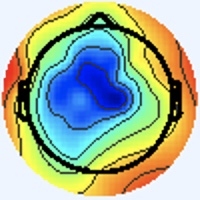

Values plotted in this chart, from the file beside it:
[238 245 255], [238 245 255], [238 245 255], [238 245 255], [238 245 255], [238 245 255], [238 245 255], [238 245 255], [238 245 255], [238 245 255], [238 245 255], [238 245 255], [238 245 255], [238 245 255], [238 245 255], [238 245 255], [238 245 255], [238 245 255], [238 245 255], [238 245 255], [238 245 255], [238 245 255], [238 245 255], [238 245 255]
[238 245 255], [238 245 255], [238 245 255], [238 245 255], [238 245 255], [238 245 255], [238 245 255], [238 245 255], [238 245 255], [238 245 255], [238 245 255], [238 245 255], [238 245 255], [238 245 255], [238 245 255], [238 245 255], [238 245 255], [238 245 255], [238 245 255], [238 245 255], [238 245 255], [238 245 255], [238 245 255], [238 245 255]
[238 245 255], [238 245 255], [238 245 255], [238 245 255], [238 245 255], [238 245 255], [238 245 255], [238 245 255], [238 245 255], [238 245 255], [238 245 255], [238 245 255], [238 245 255], [238 245 255], [238 245 255], [238 245 255], [238 245 255], [238 245 255], [238 245 255], [238 245 255], [238 245 255], [238 245 255], [238 245 255], [238 245 255]
[238 245 255], [238 245 255], [238 245 255], [238 245 255], [238 245 255], [238 245 255], [238 245 255], [238 245 255], [238 245 255], [238 245 255], [238 245 255], [238 245 255], [238 245 255], [238 245 255], [238 245 255], [238 245 255], [238 245 255], [238 245 255], [238 245 255], [238 245 255], [238 245 255], [238 245 255], [238 245 255], [238 245 255]
[238 245 255], [238 245 255], [238 245 255], [238 245 255], [238 245 255], [238 245 255], [238 245 255], [238 245 255], [238 245 255], [238 245 255], [238 245 255], [238 245 255], [238 245 255], [238 245 255], [238 245 255], [238 245 255], [238 245 255], [238 245 255], [238 245 255], [238 245 255], [238 245 255], [238 245 255], [238 245 255], [238 245 255]
[238 245 255], [238 245 255], [238 245 255], [238 245 255], [238 245 255], [238 245 255], [238 245 255], [238 245 255], [238 245 255], [238 245 255], [238 245 255], [238 245 255], [238 245 255], [238 245 255], [238 245 255], [238 245 255], [238 245 255], [238 245 255], [238 245 255], [238 245 255], [238 245 255], [238 245 255], [238 245 255], [238 245 255]
[238 245 255], [238 245 255], [238 245 255], [238 245 255], [238 245 255], [238 245 255], [238 245 255], [238 245 255], [238 245 255], [238 245 255], [238 245 255], [238 245 255], [238 245 255], [238 245 255], [238 245 255], [238 245 255], [238 245 255], [238 245 255], [238 245 255], [238 245 255], [238 245 255], [238 245 255], [238 245 255], [238 245 255]
[238 245 255], [238 245 255], [238 245 255], [238 245 255], [238 245 255], [238 245 255], [238 245 255], [238 245 255], [238 245 255], [238 245 255], [238 245 255], [238 245 255], [238 245 255], [238 245 255], [238 245 255], [238 245 255], [238 245 255], [238 245 255], [238 245 255], [238 245 255], [238 245 255], [238 245 255], [238 245 255], [238 245 255]
[238 245 255], [238 245 255], [238 245 255], [238 245 255], [238 245 255], [238 245 255], [238 245 255], [238 245 255], [238 245 255], [238 245 255], [238 245 255], [238 245 255], [238 245 255], [238 245 255], [238 245 255], [238 245 255], [238 245 255], [238 245 255], [238 245 255], [238 245 255], [238 245 255], [238 245 255], [238 245 255], [238 245 255]
[238 245 255], [238 245 255], [238 245 255], [238 245 255], [238 245 255], [238 245 255], [238 245 255], [238 245 255], [238 245 255], [238 245 255], [238 245 255], [238 245 255], [238 245 255], [238 245 255], [238 245 255], [238 245 255], [238 245 255], [238 245 255], [238 245 255], [238 245 255], [238 245 255], [238 245 255], [238 245 255], [238 245 255]
[238 245 255], [238 245 255], [238 245 255], [238 245 255], [238 245 255], [238 245 255], [238 245 255], [238 245 255], [238 245 255], [238 245 255], [238 245 255], [238 245 255], [238 245 255], [238 245 255], [238 245 255], [238 245 255], [238 245 255], [238 245 255], [238 245 255], [238 245 255], [238 245 255], [238 245 255], [238 245 255], [238 245 255]
[238 245 255], [238 245 255], [238 245 255], [238 245 255], [238 245 255], [238 245 255], [238 245 255], [238 245 255], [238 245 255], [238 245 255], [238 245 255], [238 245 255], [238 245 255], [238 245 255], [238 245 255], [238 245 255], [238 245 255], [238 245 255], [238 245 255], [238 245 255], [238 245 255], [238 245 255], [238 245 255], [238 245 255]
[238 245 255], [238 245 255], [238 245 255], [238 245 255], [238 245 255], [238 245 255], [238 245 255], [238 245 255], [238 245 255], [238 245 255], [238 245 255], [238 245 255], [238 245 255], [238 245 255], [238 245 255], [238 245 255], [238 245 255], [238 245 255], [238 245 255], [238 245 255], [238 245 255], [238 245 255], [238 245 255], [238 245 255]
[238 245 255], [238 245 255], [238 245 255], [238 245 255], [238 245 255], [238 245 255], [238 245 255], [238 245 255], [238 245 255], [238 245 255], [238 245 255], [238 245 255], [238 245 255], [238 245 255], [238 245 255], [238 245 255], [238 245 255], [238 245 255], [238 245 255], [238 245 255], [238 245 255], [238 245 255], [238 245 255], [238 245 255]
[238 245 255], [238 245 255], [238 245 255], [238 245 255], [238 245 255], [238 245 255], [238 245 255], [238 245 255], [238 245 255], [238 245 255], [238 245 255], [238 245 255], [238 245 255], [238 245 255], [238 245 255], [238 245 255], [238 245 255], [238 245 255], [238 245 255], [238 245 255], [238 245 255], [238 245 255], [238 245 255], [238 245 255]
[238 245 255], [238 245 255], [238 245 255], [238 245 255], [238 245 255], [238 245 255], [238 245 255], [238 245 255], [238 245 255], [238 245 255], [238 245 255], [238 245 255], [238 245 255], [238 245 255], [238 245 255], [238 245 255], [238 244 255], [238 245 255], [238 245 255], [238 245 253], [238 245 255], [237 246 255], [238 245 255], [238 245 255]
[238 245 255], [238 245 255], [238 245 255], [238 245 255], [238 245 255], [238 245 255], [238 245 255], [238 245 255], [238 245 255], [238 245 255], [238 245 255], [238 245 255], [238 245 255], [238 245 255], [238 245 255], [238 244 255], [238 244 255], [238 244 255], [237 246 253], [237 246 251], [237 246 253], [236 247 253], [237 246 255], [237 246 255]
[238 245 255], [238 245 255], [238 245 255], [238 245 255], [238 245 255], [238 245 255], [238 245 255], [238 245 255], [238 245 255], [238 245 255], [238 245 255], [238 245 255], [238 245 255], [238 245 255], [238 245 255], [238 245 255], [238 244 255], [238 244 255], [238 245 253], [238 245 253], [237 246 253], [237 246 253], [237 246 255], [237 246 255]
[238 245 255], [238 245 255], [238 245 255], [238 245 255], [238 245 255], [238 245 255], [238 245 255], [238 245 255], [238 245 255], [238 245 255], [238 245 255], [238 245 255], [238 245 255], [238 245 255], [238 245 255], [238 245 255], [238 245 253], [238 245 253], [240 244 253], [240 244 255], [241 243 255], [240 244 255], [240 244 255], [238 245 255]
[238 245 255], [238 245 255], [238 245 255], [238 245 255], [238 245 255], [238 245 255], [238 245 255], [238 245 255], [238 245 255], [238 245 255], [238 245 255], [238 245 255], [238 245 255], [238 245 255], [238 245 255], [238 245 253], [238 245 253], [238 245 253], [241 243 255], [243 242 255], [243 242 255], [243 242 255], [241 243 255], [240 244 255]
[238 245 255], [238 245 255], [238 245 255], [238 245 255], [238 245 255], [238 245 255], [238 245 255], [238 245 255], [238 245 255], [238 245 255], [238 245 255], [238 245 255], [238 245 255], [238 245 255], [238 245 255], [238 245 253], [237 246 253], [238 245 253], [241 243 255], [244 241 255], [244 241 255], [243 242 255], [241 243 255], [240 244 255]
[238 245 255], [238 245 255], [238 245 255], [238 245 255], [238 245 255], [238 245 255], [238 245 255], [238 245 255], [238 245 255], [238 245 255], [238 245 255], [238 245 255], [238 245 255], [238 245 255], [238 245 255], [238 245 255], [237 246 253], [238 245 253], [241 243 255], [243 242 255], [243 242 255], [241 243 255], [240 244 255], [237 246 255]
[238 245 255], [238 245 255], [238 245 255], [238 245 255], [238 245 255], [238 245 255], [238 245 255], [238 245 255], [238 245 255], [238 245 255], [238 245 255], [238 245 255], [238 245 255], [238 245 255], [238 245 255], [238 245 255], [237 246 255], [238 245 255], [240 244 255], [241 243 255], [240 244 255], [238 245 255], [236 246 255], [234 247 255]
[238 245 255], [238 245 255], [238 245 255], [238 245 255], [238 245 255], [238 245 255], [238 245 255], [238 245 255], [238 245 255], [238 245 255], [238 245 255], [238 245 255], [238 245 255], [238 245 255], [238 245 255], [238 245 255], [237 246 255], [237 246 255], [238 245 255], [238 245 255], [238 245 255], [237 246 255], [234 247 255], [233 248 255]
[238 245 255], [238 245 255], [238 245 255], [238 245 255], [238 245 255], [238 245 255], [238 245 255], [238 245 255], [238 245 255], [238 245 255], [238 245 255], [238 245 255], [238 245 255], [238 245 255], [238 245 255], [238 245 255], [237 246 253], [237 246 253], [237 246 253], [237 246 253], [237 246 253], [236 246 255], [234 247 255], [234 247 255]
[238 245 255], [238 245 255], [238 245 255], [238 245 255], [238 245 255], [238 245 255], [238 245 255], [238 245 255], [238 245 255], [238 245 255], [238 245 255], [238 245 255], [238 245 255], [238 245 255], [238 245 255], [238 245 255], [237 246 255], [237 246 253], [237 246 253], [237 246 253], [236 247 253], [236 246 255], [236 246 255], [236 246 255]
[238 245 255], [238 245 255], [238 245 255], [238 245 255], [238 245 255], [238 245 255], [238 245 255], [238 245 255], [238 245 255], [238 245 255], [238 245 255], [238 245 255], [238 245 255], [238 245 255], [238 245 255], [238 245 255], [238 244 255], [238 245 255], [237 246 253], [237 246 253], [237 246 253], [237 246 255], [238 244 255], [238 245 255]
[238 245 255], [238 245 255], [238 245 255], [238 245 255], [238 245 255], [238 245 255], [238 245 255], [238 245 255], [238 245 255], [238 245 255], [238 245 255], [238 245 255], [238 245 255], [238 245 255], [238 245 255], [238 244 255], [238 244 255], [238 244 255], [237 246 253], [237 246 253], [237 246 255], [238 245 255], [240 244 255], [241 243 255]
[238 245 255], [238 245 255], [238 245 255], [238 245 255], [238 245 255], [238 245 255], [238 245 255], [238 245 255], [238 245 255], [238 245 255], [238 245 255], [238 245 255], [238 245 255], [238 245 255], [238 245 255], [238 244 255], [240 243 255], [238 244 255], [237 246 253], [237 246 253], [238 245 255], [238 244 255], [241 243 255], [241 243 255]
[238 245 255], [238 245 255], [238 245 255], [238 245 255], [238 245 255], [238 245 255], [238 245 255], [238 245 255], [238 245 255], [238 245 255], [238 245 255], [238 245 255], [238 245 255], [238 245 255], [238 245 255], [238 244 255], [240 243 255], [240 243 255], [238 245 253], [237 246 251], [238 245 255], [238 244 255], [241 243 255], [241 243 255]
[238 245 255], [238 245 255], [238 245 255], [238 245 255], [238 245 255], [238 245 255], [238 245 255], [238 245 255], [238 245 255], [238 245 255], [238 245 255], [238 245 255], [238 245 255], [238 245 255], [238 245 255], [238 245 255], [240 244 255], [240 244 255], [238 245 251], [237 246 251], [237 246 255], [238 244 255], [238 244 255], [238 244 255]
[238 245 255], [238 245 255], [238 245 255], [238 245 255], [238 245 255], [238 245 255], [238 245 255], [238 245 255], [238 245 255], [238 245 255], [238 245 255], [238 245 255], [238 245 255], [238 245 255], [238 245 255], [238 245 255], [240 244 255], [240 244 255], [238 245 251], [237 246 251], [237 246 255], [237 245 255], [237 245 255], [237 245 255]
[238 245 255], [238 245 255], [238 245 255], [238 245 255], [238 245 255], [238 245 255], [238 245 255], [238 245 255], [238 245 255], [238 245 255], [238 245 255], [238 245 255], [238 245 255], [238 245 255], [238 245 255], [238 245 255], [238 244 255], [237 243 255], [241 245 254], [239 246 252], [237 246 255], [236 246 255], [237 248 254], [237 246 253]
[238 245 255], [238 245 255], [238 245 255], [238 245 255], [238 245 255], [238 245 255], [238 245 255], [238 245 255], [238 245 255], [238 245 255], [238 245 255], [238 245 255], [238 245 255], [238 245 255], [238 245 255], [238 245 255], [239 245 255], [237 244 254], [239 243 252], [239 243 252], [237 243 255], [236 245 254], [236 245 250], [237 245 248]
[238 245 255], [238 245 255], [238 245 255], [238 245 255], [238 245 255], [238 245 255], [238 245 255], [238 245 255], [238 245 255], [238 245 255], [238 245 255], [238 245 255], [238 245 255], [238 245 255], [238 245 255], [238 245 255], [238 245 253], [238 245 253], [236 245 254], [238 244 255], [242 244 255], [241 243 255], [241 244 253], [242 246 249]
[238 245 255], [238 245 255], [238 245 255], [238 245 255], [238 245 255], [238 245 255], [238 245 255], [238 245 255], [238 245 255], [238 245 255], [238 245 255], [238 245 255], [238 245 255], [238 245 255], [238 245 255], [238 245 255], [238 245 253], [238 245 253], [237 245 255], [238 246 255], [243 245 255], [243 242 255], [242 242 254], [244 245 247]
[238 245 255], [238 245 255], [238 245 255], [238 245 255], [238 245 255], [238 245 255], [238 245 255], [238 245 255], [238 245 255], [238 245 255], [238 245 255], [238 245 255], [238 245 255], [238 245 255], [238 245 255], [238 244 255], [238 244 255], [238 246 255], [236 246 255], [237 245 255], [238 244 255], [239 242 255], [240 244 255], [244 245 247]
[238 245 255], [238 245 255], [238 245 255], [238 245 255], [238 245 255], [238 245 255], [238 245 255], [238 245 255], [238 245 255], [238 245 255], [238 245 255], [238 245 255], [238 245 255], [238 245 255], [238 245 255], [238 244 255], [238 244 255], [237 245 255], [237 246 255], [236 245 252], [236 244 255], [240 246 255], [247 247 255], [251 244 238]
[238 245 255], [238 245 255], [238 245 255], [238 245 255], [238 245 255], [238 245 255], [238 245 255], [238 245 255], [238 245 255], [238 245 255], [238 245 255], [238 245 255], [238 245 255], [238 245 255], [238 245 255], [238 245 255], [240 244 255], [238 242 253], [238 246 249], [238 248 250], [236 246 255], [244 248 255], [249 243 243], [251 231 206]
[238 245 255], [238 245 255], [238 245 255], [238 245 255], [238 245 255], [238 245 255], [238 245 255], [238 245 255], [238 245 255], [238 245 255], [238 245 255], [238 245 255], [238 245 255], [238 245 255], [238 245 255], [240 244 255], [242 245 254], [239 242 249], [241 246 249], [239 247 249], [237 245 248], [245 244 239], [251 233 209], [246 214 157]
[238 245 255], [238 245 255], [238 245 255], [238 245 255], [238 245 255], [238 245 255], [238 245 255], [238 245 255], [239 246 255], [239 246 255], [238 245 255], [238 245 255], [238 245 255], [238 245 255], [238 245 255], [240 244 253], [241 244 249], [241 245 248], [241 244 251], [244 248 251], [248 248 246], [244 230 204], [229 191 126], [231 181  84]
[238 245 255], [238 245 255], [238 245 255], [238 245 255], [238 245 255], [238 245 255], [238 245 255], [238 245 255], [237 244 254], [238 245 255], [238 245 255], [238 245 255], [237 244 254], [237 244 254], [239 246 255], [242 246 255], [239 242 247], [244 248 251], [244 245 250], [247 244 239], [253 237 214], [239 207 156], [221 168  76], [229 170  52]
[238 245 255], [238 245 255], [238 245 255], [238 245 255], [238 245 255], [238 245 255], [238 245 255], [238 245 255], [238 245 255], [237 244 254], [238 245 255], [238 245 255], [238 245 255], [238 245 255], [238 245 255], [238 245 255], [240 244 255], [240 243 250], [243 245 242], [238 226 202], [229 190 133], [228 172  89], [230 165  63], [234 171  55]
[238 245 255], [238 245 255], [238 245 255], [238 245 255], [238 245 255], [238 245 255], [238 245 255], [238 245 255], [239 246 255], [238 245 255], [237 244 254], [238 245 255], [240 247 255], [240 247 255], [237 244 254], [235 242 252], [238 246 255], [244 249 253], [251 251 243], [242 222 187], [226 172  98], [228 158  60], [237 165  57], [236 173  57]
[238 245 255], [238 245 255], [238 245 255], [238 245 255], [238 245 255], [238 245 255], [238 245 255], [238 245 255], [238 245 255], [238 245 255], [238 245 255], [238 245 255], [239 246 255], [239 246 255], [238 245 255], [237 246 255], [234 247 253], [241 250 247], [255 251 239], [251 226 186], [233 176  97], [232 160  58], [240 170  58], [244 183  66]
[238 245 255], [238 245 255], [238 245 255], [238 245 255], [238 245 255], [238 245 255], [238 245 255], [238 245 255], [237 244 254], [238 245 255], [239 246 255], [238 245 255], [236 243 253], [237 244 254], [240 247 255], [243 250 255], [241 251 252], [243 243 233], [251 227 201], [248 205 152], [238 174  87], [239 167  59], [244 174  60], [243 184  66]
[238 245 255], [238 245 255], [238 245 255], [238 245 255], [238 245 255], [238 245 255], [238 245 255], [238 245 255], [237 244 254], [238 245 255], [239 246 255], [238 245 255], [237 244 254], [237 244 254], [239 246 255], [243 248 254], [254 254 252], [250 229 210], [233 177 128], [228 154  79], [241 166  65], [246 173  58], [238 171  54], [241 184  68]
[240 244 255], [238 245 255], [238 245 255], [238 245 255], [238 245 255], [238 245 255], [238 244 255], [237 245 255], [238 247 255], [238 245 255], [239 243 254], [240 244 255], [240 246 255], [239 246 255], [237 244 254], [237 241 244], [223 218 214], [212 182 154], [210 139  77], [230 140  52], [244 163  56], [245 172  57], [240 173  56], [243 186  70]
[241 244 253], [240 244 253], [238 245 253], [237 246 253], [238 245 255], [238 244 255], [237 245 255], [236 246 255], [235 245 255], [237 246 255], [242 245 254], [240 242 254], [238 244 255], [243 249 255], [246 253 255], [199 200 202], [115 111 100], [121  92  60], [205 131  66], [236 144  57], [247 165  63], [243 170  59], [241 171  59], [243 183  69]
[240 244 253], [240 244 253], [238 245 253], [238 245 253], [238 245 255], [237 245 255], [236 246 255], [236 246 255], [236 246 255], [240 247 255], [241 244 253], [242 242 252], [240 244 255], [247 254 255], [250 253 255], [182 182 182], [64 60 48], [82 52 18], [194 119  54], [239 147  60], [246 167  66], [244 172  62], [240 173  60], [246 187  71]
[237 245 255], [237 246 255], [238 245 253], [240 244 253], [240 244 255], [237 245 255], [234 246 255], [234 247 255], [237 243 255], [239 241 253], [240 243 250], [245 248 253], [242 246 249], [248 252 255], [255 254 255], [192 191 189], [72 66 54], [87 54 21], [202 124  60], [245 151  64], [243 165  65], [241 173  62], [237 172  56], [242 186  67]
[236 246 255], [237 245 255], [238 245 255], [240 244 255], [240 244 255], [238 244 255], [236 246 255], [236 246 255], [241 245 255], [242 244 255], [240 245 251], [241 245 248], [244 244 244], [251 243 240], [245 228 220], [187 168 154], [80 67 51], [92 59 28], [199 121  59], [241 146  62], [242 162  63], [243 173  62], [238 173  57], [240 184  63]
[236 246 255], [237 246 255], [238 244 255], [240 244 255], [241 243 255], [241 243 255], [240 244 253], [240 245 251], [239 243 252], [237 244 252], [238 247 255], [242 249 255], [250 246 247], [240 218 205], [209 160 128], [153 103  68], [76 54 31], [95 64 33], [198 122  60], [241 146  62], [245 161  62], [242 168  59], [240 170  56], [241 182  64]
[236 247 253], [237 246 255], [237 245 255], [238 244 255], [241 243 255], [241 243 255], [240 244 253], [240 245 251], [243 248 254], [236 243 251], [235 245 254], [243 250 255], [255 248 246], [240 204 188], [200 127  86], [152  79  34], [77 45 20], [99 66 35], [196 120  58], [236 144  57], [242 158  59], [243 165  56], [239 168  54], [242 181  66]
[237 246 255], [237 246 255], [237 245 255], [238 244 255], [241 243 255], [241 243 255], [237 246 255], [237 246 253], [239 244 250], [238 245 251], [238 248 255], [246 251 255], [255 248 244], [252 209 190], [217 129  89], [162  75  32], [86 44 20], [102  66  34], [198 124  59], [237 148  58], [245 162  60], [246 168  60], [238 166  55], [241 179  68]
[237 245 255], [237 245 255], [237 245 255], [237 245 255], [241 243 255], [240 244 255], [236 246 255], [236 247 253], [241 246 252], [241 246 252], [240 244 253], [247 238 241], [254 216 205], [246 176 150], [221 118  75], [172  76  34], [89 41 19], [102  61  31], [199 125  60], [236 148  59], [244 158  59], [244 165  60], [235 163  53], [242 180  69]
[238 246 255], [237 245 255], [237 246 255], [239 246 254], [240 245 251], [237 244 250], [235 246 252], [237 248 252], [238 245 251], [244 245 250], [252 250 255], [237 203 201], [216 128 108], [220 102  66], [221 103  55], [176  79  36], [86 36 13], [104  60  31], [201 125  63], [239 148  65], [240 151  57], [245 162  60], [238 161  55], [238 174  64]
[236 244 255], [237 245 255], [238 245 255], [240 245 251], [240 245 251], [239 247 250], [236 247 251], [237 246 253], [238 245 253], [251 250 255], [255 245 251], [241 190 186], [207  88  64], [219  73  34], [229  94  46], [189  81  35], [119  50  19], [121  67  33], [169 102  50], [207 128  59], [235 149  64], [243 156  61], [238 156  54], [239 171  62]
[235 245 254], [237 246 255], [241 244 253], [240 243 250], [238 245 251], [238 247 252], [238 247 254], [237 244 254], [239 243 254], [254 251 255], [255 243 249], [249 191 187], [217  92  70], [220  66  30], [231  84  40], [224  93  47], [189  88  42], [150  75  35], [108  58  25], [136  85  40], [215 138  68], [240 152  63], [239 152  55], [239 162  54]
[237 246 255], [239 246 255], [241 245 254], [240 244 253], [237 244 250], [237 246 251], [238 247 255], [239 246 255], [246 246 255], [248 231 237], [255 210 213], [243 156 149], [221  85  63], [225  67  32], [239  86  45], [235  94  48], [222 101  54], [167  79  39], [80 38 14], [101  65  33], [204 133  67], [237 149  60], [238 148  52], [241 158  54]
[241 243 255], [240 244 255], [238 247 255], [237 248 254], [236 245 250], [236 245 250], [237 247 255], [244 248 255], [254 250 251], [240 199 197], [212 111 103], [211  71  56], [227  71  46], [235  75  41], [233  84  42], [232  93  50], [221  94  53], [170  76  42], [84 42 20], [103  69  34], [208 138  66], [240 151  59], [241 146  52], [244 158  57]
... 139 more rows
